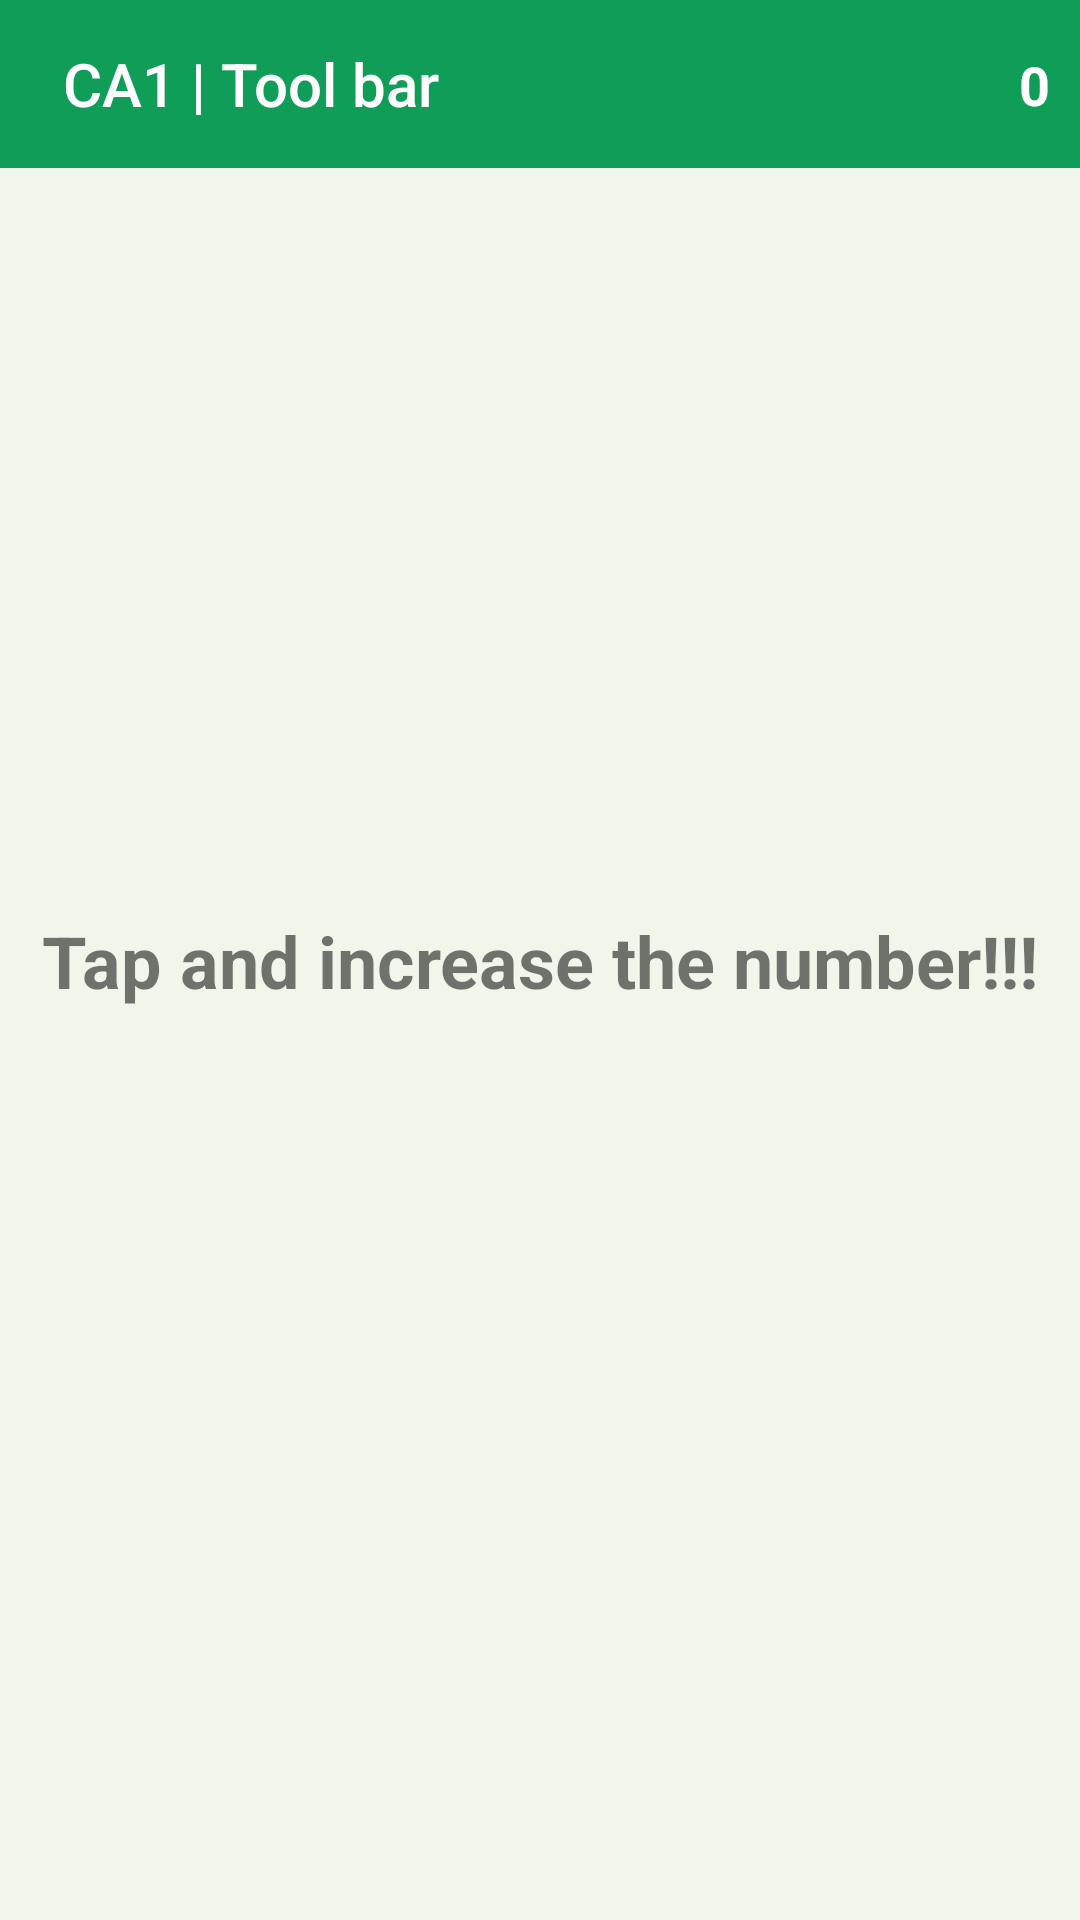

Produce the Android XML layout that renders to this screen, including the resource entries it uses.
<!-- AndroidManifest.xml: application theme AppTheme -->
<!-- res/layout/activity_main.xml -->
<?xml version="1.0" encoding="utf-8"?>
<androidx.constraintlayout.widget.ConstraintLayout
    xmlns:android="http://schemas.android.com/apk/res/android"
    xmlns:app="http://schemas.android.com/apk/res-auto"
    xmlns:tools="http://schemas.android.com/tools"
    android:layout_width="match_parent"
    android:layout_height="match_parent"
    android:background="#168BC34A"
    tools:context=".MainActivity">

    
    <com.google.android.material.appbar.AppBarLayout
        android:id="@+id/appBarLayout"
        android:layout_width="0dp"
        android:layout_height="wrap_content"
        app:layout_constraintEnd_toEndOf="parent"
        app:layout_constraintStart_toStartOf="parent"
        app:layout_constraintTop_toTopOf="parent">

        <androidx.constraintlayout.widget.ConstraintLayout
            android:layout_width="match_parent"
            android:layout_height="match_parent">

            
            <androidx.appcompat.widget.Toolbar
                android:id="@+id/toolbar"
                android:layout_width="match_parent"
                android:layout_height="wrap_content"
                android:background="#0F9D58"
                android:minHeight="?attr/actionBarSize"
                android:theme="?attr/actionBarTheme"
                app:layout_constraintEnd_toEndOf="parent"
                app:layout_constraintStart_toStartOf="parent"
                app:layout_constraintTop_toTopOf="parent"
                app:title=" CA1 | Tool bar"
                app:titleTextColor="#ffff" />

            
            <TextView
                android:id="@+id/textView2"
                android:layout_width="wrap_content"
                android:layout_height="wrap_content"
                android:layout_marginEnd="10dp"
                android:text="0"
                android:textColor="#ffff"
                android:textSize="18sp"
                android:textStyle="bold"
                app:layout_constraintBottom_toBottomOf="parent"
                app:layout_constraintEnd_toEndOf="@+id/toolbar"
                app:layout_constraintTop_toTopOf="parent" />

            
            <ImageView
                android:id="@+id/imageView2"
                android:layout_width="40dp"
                android:layout_height="26dp"
                android:layout_marginEnd="1dp"
                app:layout_constraintBottom_toBottomOf="parent"
                app:layout_constraintEnd_toStartOf="@+id/textView2"
                app:layout_constraintTop_toTopOf="parent"
                app:srcCompat="@drawable/build_icon" />

            


        </androidx.constraintlayout.widget.ConstraintLayout>

    </com.google.android.material.appbar.AppBarLayout>

    
    <TextView
        android:id="@+id/textView"
        android:layout_width="wrap_content"
        android:layout_height="wrap_content"
        android:text="Tap and increase the number!!!"
        android:textSize="24sp"
        android:textStyle="bold"
        app:layout_constraintBottom_toBottomOf="parent"
        app:layout_constraintLeft_toLeftOf="parent"
        app:layout_constraintRight_toRightOf="parent"
        app:layout_constraintTop_toTopOf="parent" />

</androidx.constraintlayout.widget.ConstraintLayout>
<!-- resources referenced by this layout -->
<resources>
  <style name="AppTheme" parent="Theme.AppCompat.Light.NoActionBar">
              
              <item name="colorPrimary">@color/colorPrimary</item>
              <item name="colorPrimaryDark">@color/colorPrimaryDark</item>
              <item name="colorAccent">@color/colorAccent</item>
          </style>
  <color name="colorPrimary">#3F51B5</color>
  <color name="colorPrimaryDark">#303F9F</color>
  <color name="colorAccent">#FF4081</color>
</resources>
